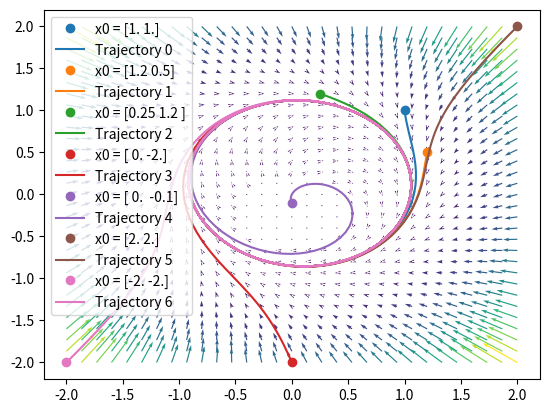

The script that saved this image:
import numpy as np
import matplotlib.pyplot as plt
from scipy.integrate import solve_ivp



def problem4():
    a = 2/3
    b = 4/3
    c = d = 1

    x1_range = np.linspace(0, 3, 20)
    x2_range = np.linspace(0, 2, 20)
    x_1, x_2 = np.meshgrid(x1_range, x2_range)

    # def dynamics(x_1, x_2):
    #     return (
    #         (a - b * x_2) * x_1,
    #         (c * x_1 - d) * x_2
    #     )
    # dyn_vec = np.vectorize(dynamics, otypes=[float, float], signature='(n),(n)->(n),(n)')
    def dynamics(t, x):
        # (..., 2)
        x1_dot = (a - b * x[..., 1]) * x[..., 0]
        x2_dot = (c * x[..., 0] - d) * x[..., 1]
        return np.concatenate([x1_dot[..., np.newaxis], x2_dot[..., np.newaxis]], axis=-1)

    x_dot = dynamics(None, np.dstack([x_1, x_2]))
    x_1_dot = x_dot[..., 0]
    x_2_dot = x_dot[..., 1]

    print('x_1_dot')
    print(x_1_dot)
    print('x_2_dot')
    print(x_2_dot)

    x0s = np.array([
        [1, 1],
        [1.2, 0.5],
        [0.25, 1.2]
    ])
    t_span = [0, 20]
    x_solutions = [solve_ivp(dynamics, t_span, x0, atol=1e-8, rtol=1e-10) for x0 in x0s]





    plt.figure()
    mag = np.linalg.norm(np.dstack([x_1_dot, x_2_dot]), axis=-1)
    plt.quiver(x_1, x_2, x_1_dot, x_2_dot, mag, angles='xy', minshaft=0, minlength=1)
    for i, traj in enumerate(x_solutions):
        plt.plot(traj.y[0, 0], traj.y[1,0], marker='o', linestyle='', color=f"C{i}", label=f"x0 = {x0s[i]}")
        plt.plot(traj.y[0], traj.y[1], color=f"C{i}", label=f"Trajectory {i}")
    plt.legend()
    plt.show()


def problem5():

    # def dynamics(t, x_full):
    #     # x of shape (..., 2)
    #     x = x_full[..., 0]
    #     y = x_full[..., 1]

    #     r = np.sqrt(x ** 2 + y**2)
    #     theta = np.arctan2(y, x)

    #     r_dot = r * (1 - r ** 2) + 3 * np.sin(theta)
    #     theta_dot = -1

    #     x_dot = r_dot * np.cos(theta) - r * np.sin(theta) * theta_dot
    #     y_dot = r_dot * np.sin(theta) + r * np.cos(theta) * theta_dot
    #     return np.concatenate([x_dot[..., np.newaxis], y_dot[..., np.newaxis]], axis=-1)
    def dynamics(t, x_full):
        # x of shape (..., 2)
        x = x_full[..., 0]
        y = x_full[..., 1]

        r = np.sqrt(x ** 2 + y**2)
        theta = np.arctan2(y, x)

        # x = -r * np.cos(theta)
        # y = -r * np.sin(theta)

        r_dot = r * (1 - r ** 2) + 1/3 * np.sin(theta)
        theta_dot = -1

        x_dot = r_dot * np.cos(theta) - r * np.sin(theta) * theta_dot
        y_dot = r_dot * np.sin(theta) + r * np.cos(theta) * theta_dot
        return np.concatenate([x_dot[..., np.newaxis], y_dot[..., np.newaxis]], axis=-1)

    x1_range = np.linspace(-2, 2, 31)
    x2_range = np.linspace(-2, 2, 31)
    x_1, x_2 = np.meshgrid(x1_range, x2_range)
    x_dot = dynamics(None, np.dstack([x_1, x_2]))
    x_1_dot = x_dot[..., 0]
    x_2_dot = x_dot[..., 1]

    x0s = np.array([
        [1, 1],
        [1.2, 0.5],
        [0.25, 1.2],
        [0, -2],
        [0, -0.1],
        [2, 2],
        [-2, -2]
    ])
    t_span = [0, 20]
    x_solutions = [solve_ivp(dynamics, t_span, x0, atol=1e-8, rtol=1e-10) for x0 in x0s]

    plt.figure()
    for i, traj in enumerate(x_solutions):
        plt.plot(traj.y[0, 0], traj.y[1,0], marker='o', linestyle='', color=f"C{i}", label=f"x0 = {x0s[i]}")
        plt.plot(traj.y[0], traj.y[1], color=f"C{i}", label=f"Trajectory {i}")

    mag = np.linalg.norm(np.dstack([x_1_dot, x_2_dot]), axis=-1)
    plt.quiver(x_1, x_2, x_1_dot, x_2_dot, mag, angles='xy', minshaft=0, minlength=1)
    plt.legend()
    plt.show()

    







def main():
    problem5()


if __name__ == '__main__':
    main()
